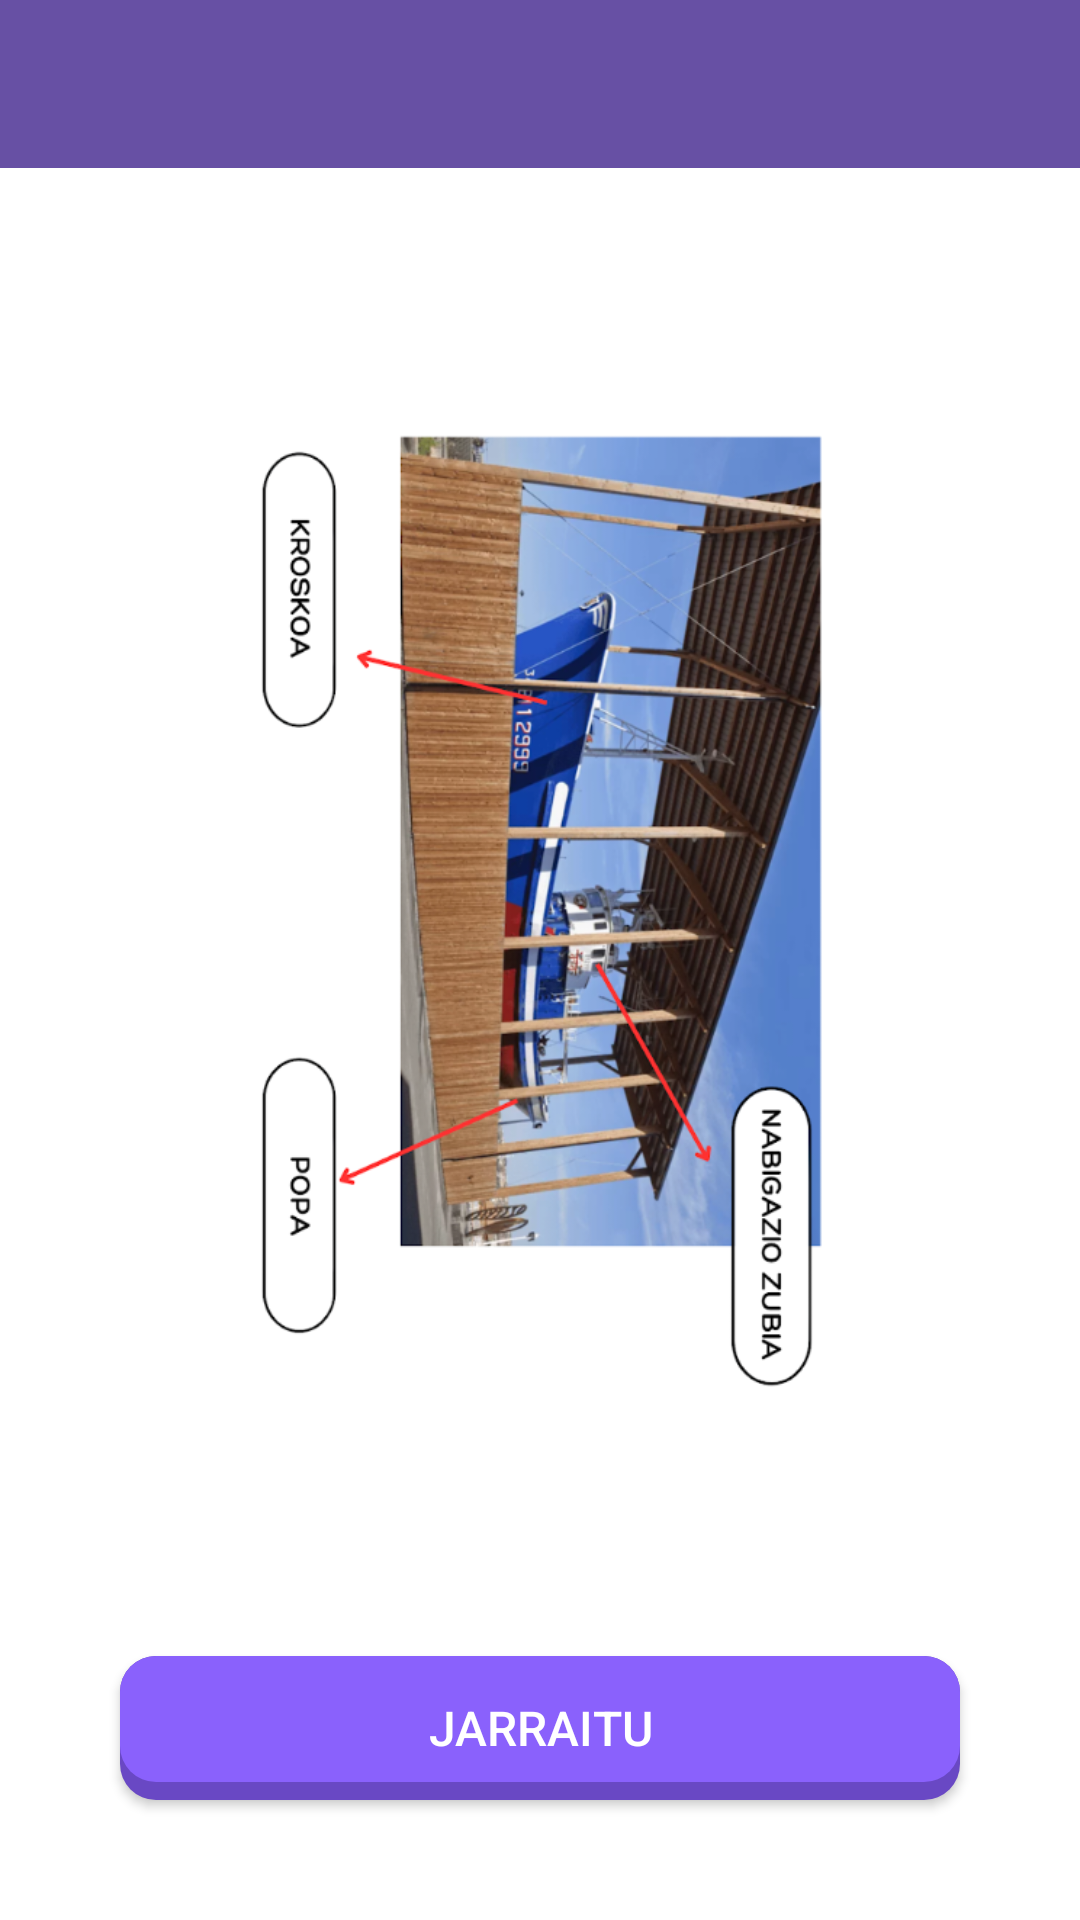

Layout XML and referenced resources for this Android screen:
<!-- AndroidManifest.xml: application theme Theme.MentxuApp -->
<!-- res/layout/activity_parada3_imagen2.xml -->
<?xml version="1.0" encoding="utf-8"?>
<LinearLayout xmlns:android="http://schemas.android.com/apk/res/android"
    xmlns:app="http://schemas.android.com/apk/res-auto"
    xmlns:tools="http://schemas.android.com/tools"
    android:layout_width="match_parent"
    android:layout_height="match_parent"
    android:orientation="vertical"
    style="@style/Fondo"
    tools:context=".Parada3.Parada3Imagen2">

    <include layout="@layout/toolbar" />

    <androidx.constraintlayout.widget.ConstraintLayout
        android:layout_width="match_parent"
        android:layout_height="0dp"
        android:layout_weight="1"
        android:background="@color/white"
        android:padding="@dimen/padding_medium">

        <ImageView
            android:id="@+id/imgLadoBarco"
            android:layout_width="0dp"
            android:layout_height="0dp"
            android:layout_marginBottom="@dimen/margin_medium"
            android:contentDescription="Lado Barco"
            android:src="@drawable/ladobarco"
            android:rotation="90"
            app:layout_constraintBottom_toTopOf="@+id/nextButton"
            app:layout_constraintEnd_toEndOf="parent"
            app:layout_constraintStart_toStartOf="parent"
            app:layout_constraintTop_toTopOf="parent" />

        <Button
            android:id="@+id/nextButton"
            android:layout_width="0dp"
            android:layout_height="wrap_content"
            android:layout_marginStart="@dimen/margin_large"
            android:layout_marginEnd="@dimen/margin_large"
            android:layout_marginBottom="@dimen/margin_large"
            android:text="@string/continue_btn"
            style="@style/Botones"
            app:layout_constraintBottom_toBottomOf="parent"
            app:layout_constraintEnd_toEndOf="parent"
            app:layout_constraintStart_toStartOf="parent" />

    </androidx.constraintlayout.widget.ConstraintLayout>
</LinearLayout>
<!-- res/layout/toolbar.xml (included above) -->
<?xml version="1.0" encoding="utf-8"?>
<androidx.appcompat.widget.Toolbar xmlns:android="http://schemas.android.com/apk/res/android"
    xmlns:app="http://schemas.android.com/apk/res-auto"
    android:id="@+id/toolbar"
    android:layout_width="match_parent"
    android:layout_height="@dimen/toolbar_height"
    android:background="?attr/colorPrimary"
    android:elevation="@dimen/card_elevation"
    android:theme="@style/ThemeOverlay.AppCompat.Dark.ActionBar"
    app:popupTheme="@style/ThemeOverlay.AppCompat.Light"
    app:titleTextAppearance="@style/ToolbarTitleText"/>
<!-- resources referenced by this layout -->
<resources>
  <color name="white">#FFFFFFFF</color>
  <dimen name="card_elevation">4dp</dimen>
  <dimen name="margin_large">24dp</dimen>
  <dimen name="margin_medium">16dp</dimen>
  <dimen name="padding_medium">16dp</dimen>
  <dimen name="toolbar_height">56dp</dimen>
  <!-- drawable ladobarco: png bitmap (drawable, 309233 bytes) -->
  <string name="continue_btn">Jarraitu</string>
  <style name="Botones">
          <item name="backgroundTint">@null</item>
          <item name="android:background">@drawable/button_3d_purple</item>
          <item name="android:textColor">@color/white</item>
          <item name="android:textSize">@dimen/text_size_medium</item>
          <item name="android:minHeight">@dimen/button_height</item>
      </style>
  <style name="Fondo">
          <item name="android:background">@color/white</item>
      </style>
  <style name="ToolbarTitleText">
          <item name="android:textSize">@dimen/text_size_title</item>
          <item name="android:textStyle">bold</item>
      </style>
  <style name="Theme.MentxuApp" parent="Theme.Material3.DayNight.NoActionBar">
          
          
          
      </style>
  <!-- drawable button_3d_purple (drawable) -->
  <?xml version="1.0" encoding="utf-8"?>
  <selector xmlns:android="http://schemas.android.com/apk/res/android">
      
      <item android:state_pressed="true">
          <layer-list>
              
              <item>
                  <shape android:shape="rectangle">
                      <solid android:color="@color/purple_dark"/>
                      <corners android:radius="12dp"/>
                  </shape>
              </item>
              
              <item android:bottom="0dp" android:top="6dp">
                  <shape android:shape="rectangle">
                      <solid android:color="@color/purple"/>
                      <corners android:radius="12dp"/>
                  </shape>
              </item>
          </layer-list>
      </item>
  
      
      <item>
          <layer-list>
              
              <item>
                  <shape android:shape="rectangle">
                      <solid android:color="@color/purple_dark"/>
                      <corners android:radius="12dp"/>
                  </shape>
              </item>
              
              <item android:bottom="6dp">
                  <shape android:shape="rectangle">
                      <solid android:color="@color/purple"/>
                      <corners android:radius="12dp"/>
                  </shape>
              </item>
          </layer-list>
      </item>
  </selector>
  <dimen name="text_size_medium">16sp</dimen>
  <dimen name="button_height">48dp</dimen>
  <dimen name="text_size_title">20sp</dimen>
  <color name="purple_dark">#6948C4</color>
  <color name="purple">#8A61FC</color>
</resources>
